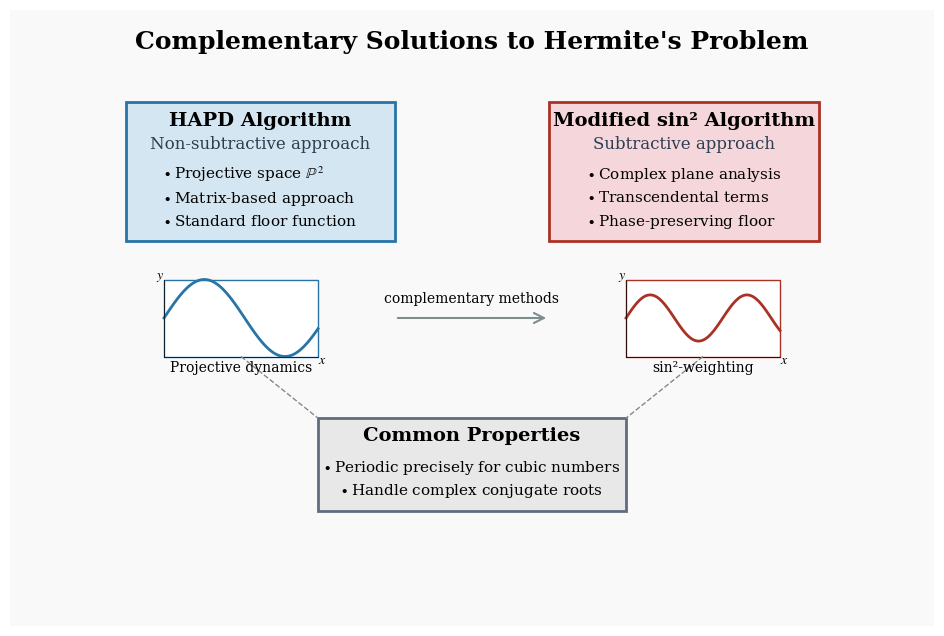
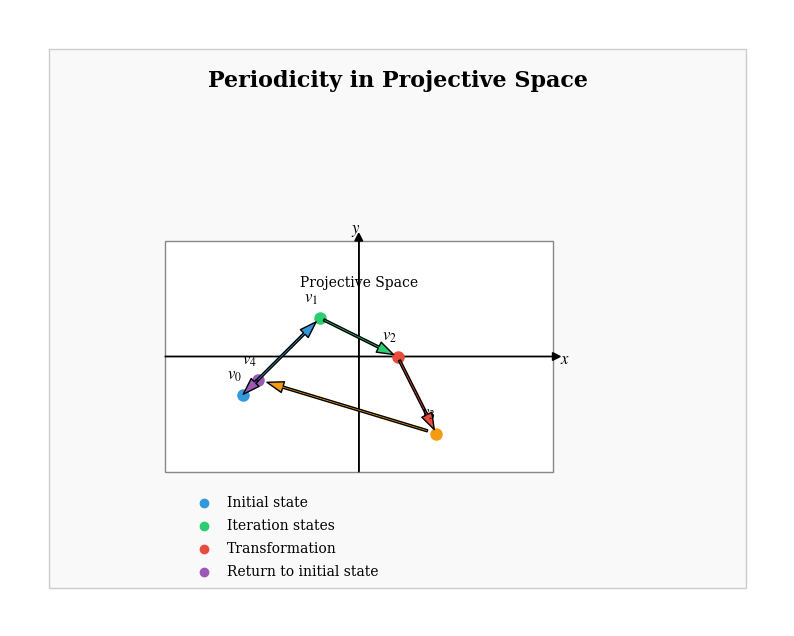
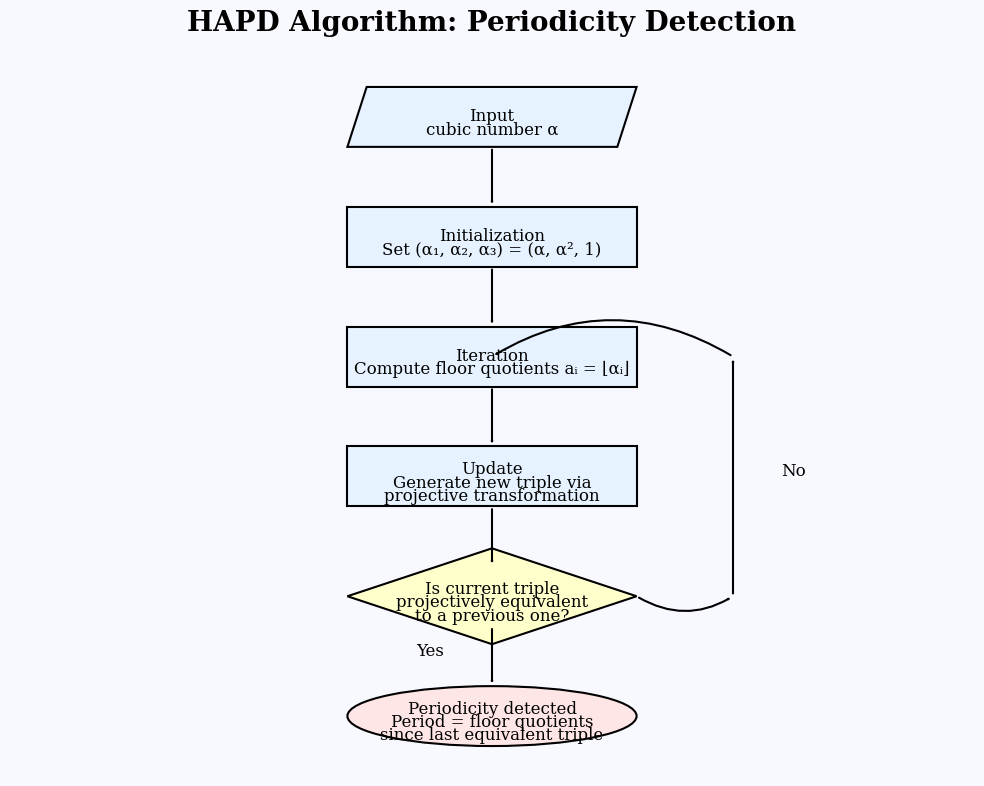
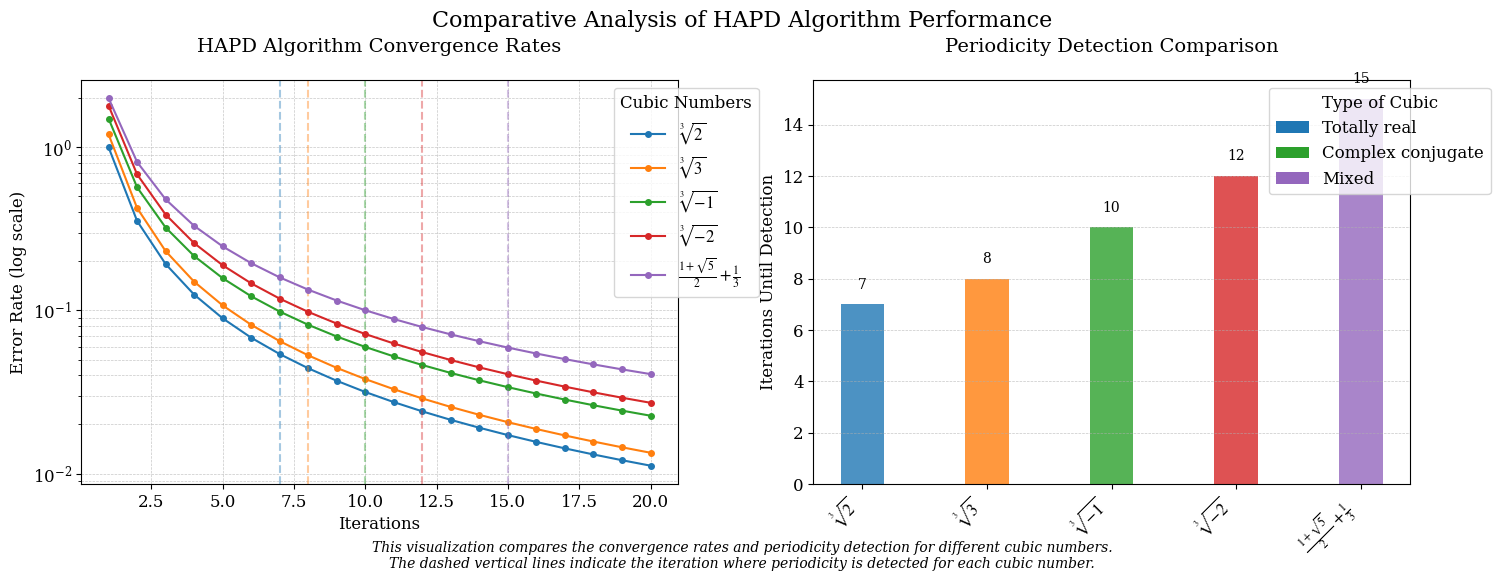
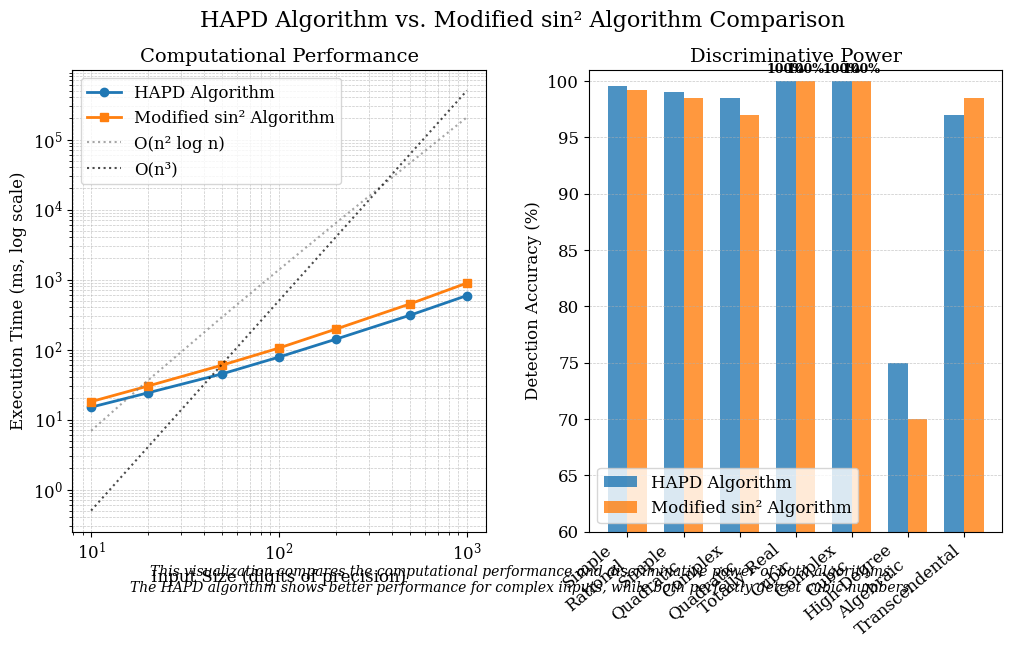
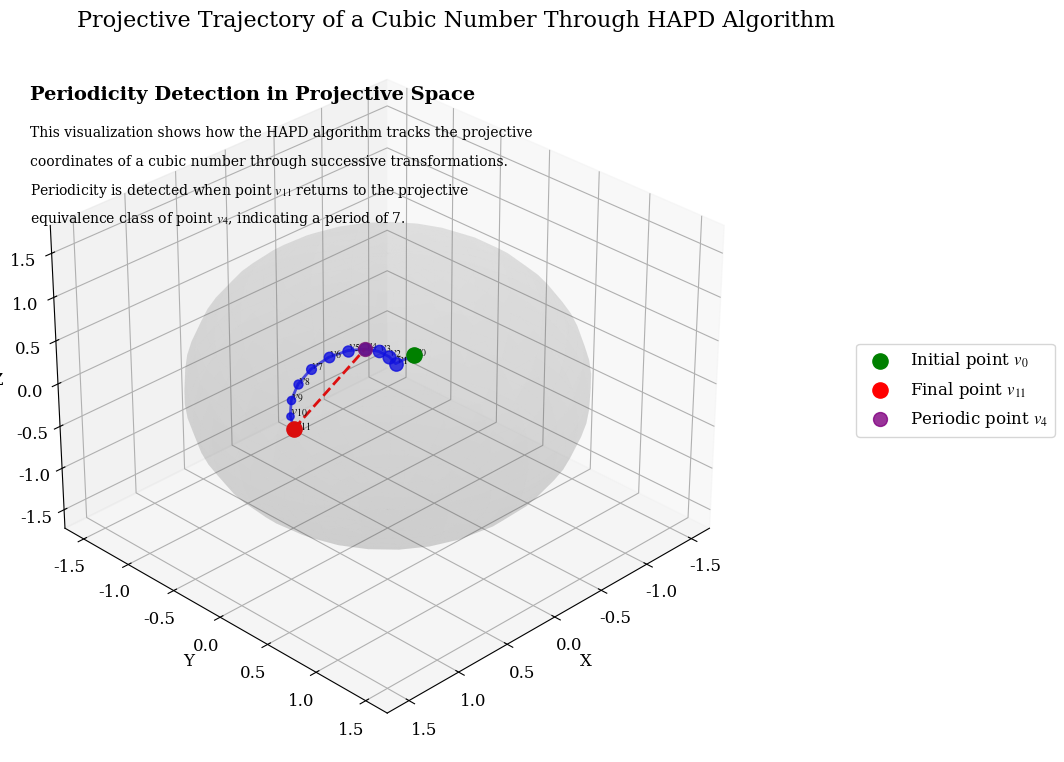
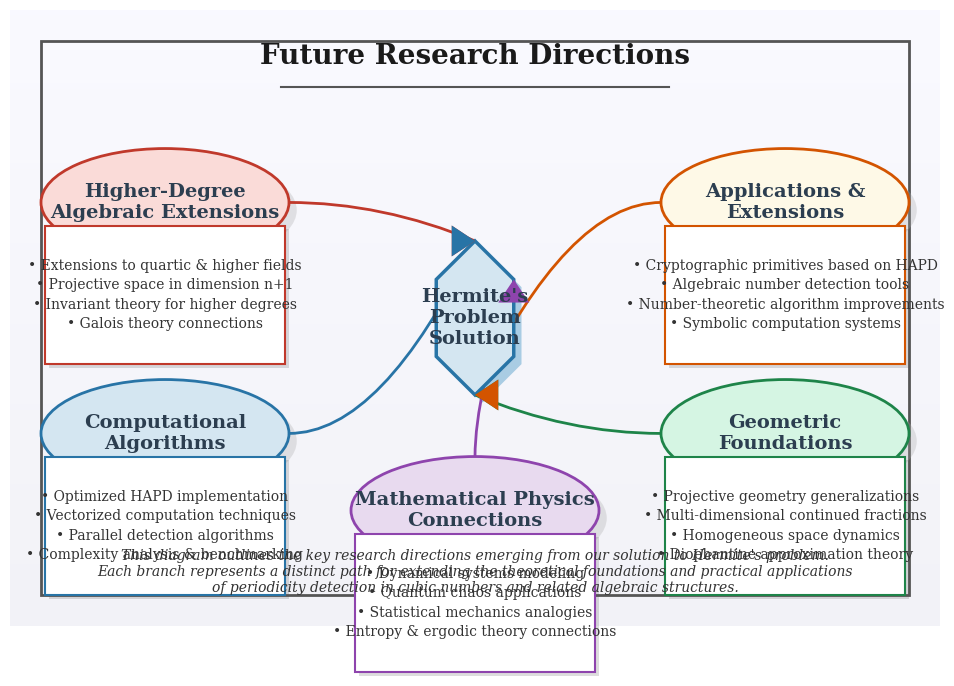

These charts were generated, in order, by the following Python code:
#!/usr/bin/env python3
# generate_figures.py - Generates figures for the Hermite's Problem paper

import os
import numpy as np
import matplotlib.pyplot as plt
import matplotlib.patches as patches
from matplotlib.path import Path
import networkx as nx
from matplotlib.colors import LinearSegmentedColormap
import matplotlib as mpl

# Create output directory if it doesn't exist
os.makedirs("figures/output", exist_ok=True)

# Set general plotting parameters for professional look
plt.rcParams["font.family"] = "serif"
plt.rcParams["mathtext.fontset"] = "stix"
plt.rcParams["font.size"] = 12
plt.rcParams["axes.labelsize"] = 14
plt.rcParams["axes.titlesize"] = 16
plt.rcParams["figure.titlesize"] = 18

# Custom color schemes
colors = {
    "hapd": "#4682B4",  # Steel Blue
    "sin2": "#B22222",  # Firebrick
    "background": "#F8F8FF",  # Ghost White
    "arrow": "#555555",  # Dark Gray
    "highlight": "#FFD700",  # Gold
}

# Set up the output directory
output_dir = "output"
if not os.path.exists(output_dir):
    os.makedirs(output_dir)

# Set up figure parameters
plt.rcParams["figure.figsize"] = (12, 8)
plt.rcParams["font.family"] = "serif"
plt.rcParams["font.size"] = 12

# Set color schemes
hapd_color = "#d4e6f1"  # Light blue
hapd_border = "#2874a6"  # Darker blue
sin2_color = "#f5d7db"  # Light red/pink
sin2_border = "#a93226"  # Darker red
common_color = "#e8e8e8"  # Light grey
common_border = "#5d6d7e"  # Darker grey
arrow_color = "#7f8c8d"  # Medium grey


# Define some utility functions
def save_figure(fig, name):
    """Save the figure in both PDF and PNG formats"""
    fig.savefig(f"{output_dir}/{name}.pdf", bbox_inches="tight")
    fig.savefig(f"{output_dir}/{name}.png", bbox_inches="tight", dpi=300)
    print(f"Saved {name}")


def create_complementary_solutions_diagram():
    """Create diagram showing the complementary approaches to Hermite's problem"""
    fig, ax = plt.subplots(figsize=(12, 8))
    ax.set_xlim(0, 12)
    ax.set_ylim(0, 8)
    ax.axis("off")

    # Background
    ax.add_patch(
        patches.Rectangle(
            (0, 0), 12, 8, facecolor="#f9f9f9", edgecolor="none", zorder=0
        )
    )

    # Title
    ax.text(
        6,
        7.5,
        "Complementary Solutions to Hermite's Problem",
        fontsize=18,
        fontweight="bold",
        ha="center",
    )

    # HAPD Algorithm Box
    ax.add_patch(
        patches.Rectangle(
            (1.5, 5),
            3.5,
            1.8,
            facecolor=hapd_color,
            edgecolor=hapd_border,
            linewidth=2,
            zorder=1,
        )
    )
    ax.text(3.25, 6.5, "HAPD Algorithm", fontsize=14, fontweight="bold", ha="center")
    ax.text(
        3.25, 6.2, "Non-subtractive approach", fontsize=12, color="#2c3e50", ha="center"
    )

    # Add HAPD bullet points
    ax.text(2, 5.8, r"$\bullet$ Projective space $\mathbb{P}^2$", fontsize=11)
    ax.text(2, 5.5, r"$\bullet$ Matrix-based approach", fontsize=11)
    ax.text(2, 5.2, r"$\bullet$ Standard floor function", fontsize=11)

    # sin² Algorithm Box
    ax.add_patch(
        patches.Rectangle(
            (7, 5),
            3.5,
            1.8,
            facecolor=sin2_color,
            edgecolor=sin2_border,
            linewidth=2,
            zorder=1,
        )
    )
    ax.text(
        8.75,
        6.5,
        "Modified sin² Algorithm",
        fontsize=14,
        fontweight="bold",
        ha="center",
    )
    ax.text(
        8.75, 6.2, "Subtractive approach", fontsize=12, color="#2c3e50", ha="center"
    )

    # Add sin² bullet points
    ax.text(7.5, 5.8, r"$\bullet$ Complex plane analysis", fontsize=11)
    ax.text(7.5, 5.5, r"$\bullet$ Transcendental terms", fontsize=11)
    ax.text(7.5, 5.2, r"$\bullet$ Phase-preserving floor", fontsize=11)

    # Add visualization boxes
    # HAPD visualization
    ax.add_patch(
        patches.Rectangle(
            (2, 3.5),
            2,
            1,
            facecolor="white",
            edgecolor=hapd_border,
            linewidth=1,
            zorder=1,
        )
    )

    # Plot HAPD curve
    x_hapd = np.linspace(0, 2, 100)
    y_hapd = 0.5 * np.sin(3 * x_hapd) + 0.5
    ax.plot(x_hapd + 2, y_hapd + 3.5, color=hapd_border, linewidth=2)
    ax.text(3, 3.3, "Projective dynamics", fontsize=10, ha="center")

    # x and y axes for HAPD
    ax.plot([2, 4], [3.5, 3.5], "k-", linewidth=0.5)
    ax.plot([2, 2], [3.5, 4.5], "k-", linewidth=0.5)
    ax.text(4, 3.4, "$x$", fontsize=10)
    ax.text(1.9, 4.5, "$y$", fontsize=10)

    # sin² visualization
    ax.add_patch(
        patches.Rectangle(
            (8, 3.5),
            2,
            1,
            facecolor="white",
            edgecolor=sin2_border,
            linewidth=1,
            zorder=1,
        )
    )

    # Plot sin² curve
    x_sin2 = np.linspace(0, 2, 100)
    y_sin2 = 0.3 * np.sin(5 * x_sin2) + 0.5
    ax.plot(x_sin2 + 8, y_sin2 + 3.5, color=sin2_border, linewidth=2)
    ax.text(9, 3.3, "sin²-weighting", fontsize=10, ha="center")

    # x and y axes for sin²
    ax.plot([8, 10], [3.5, 3.5], "k-", linewidth=0.5)
    ax.plot([8, 8], [3.5, 4.5], "k-", linewidth=0.5)
    ax.text(10, 3.4, "$x$", fontsize=10)
    ax.text(7.9, 4.5, "$y$", fontsize=10)

    # Common Properties Box
    ax.add_patch(
        patches.Rectangle(
            (4, 1.5),
            4,
            1.2,
            facecolor=common_color,
            edgecolor=common_border,
            linewidth=2,
            zorder=1,
        )
    )
    ax.text(6, 2.4, "Common Properties", fontsize=14, fontweight="bold", ha="center")
    ax.text(
        6,
        2.0,
        r"$\bullet$ Periodic precisely for cubic numbers",
        fontsize=11,
        ha="center",
    )
    ax.text(
        6, 1.7, r"$\bullet$ Handle complex conjugate roots", fontsize=11, ha="center"
    )

    # Add connecting arrow
    arrow_style = patches.ArrowStyle("->", head_length=0.6, head_width=0.3)
    ax.annotate(
        "",
        xy=(7, 4),
        xytext=(5, 4),
        arrowprops=dict(arrowstyle=arrow_style, color=arrow_color, linewidth=1.5),
    )
    ax.text(6, 4.2, "complementary methods", fontsize=10, ha="center")

    # Draw connecting lines from visualizations to common box
    ax.plot([3, 4], [3.5, 2.7], "k--", linewidth=1, color=arrow_color)
    ax.plot([9, 8], [3.5, 2.7], "k--", linewidth=1, color=arrow_color)

    ax.set_aspect("equal")
    save_figure(fig, "complementary_solutions_diagram")
    plt.close(fig)


def create_projective_periodicity_visualization():
    """Create visualization of periodicity in projective space"""
    fig, ax = plt.subplots(figsize=(10, 8))
    ax.set_xlim(0, 10)
    ax.set_ylim(0, 8)
    ax.axis("off")

    # Background with clean boundary
    ax.add_patch(
        patches.Rectangle(
            (0.5, 0.5),
            9,
            7,
            facecolor="#f9f9f9",
            edgecolor="#cccccc",
            linewidth=1,
            zorder=0,
        )
    )

    # Title
    ax.text(
        5,
        7,
        "Periodicity in Projective Space",
        fontsize=16,
        fontweight="bold",
        ha="center",
    )

    # Create coordinate system with explicit axes
    ax.add_patch(
        patches.Rectangle(
            (2, 2), 5, 3, facecolor="white", edgecolor="#888888", linewidth=1, zorder=1
        )
    )

    # Draw coordinate axes
    ax.arrow(2, 3.5, 5, 0, head_width=0.1, head_length=0.1, fc="k", ec="k", linewidth=1)
    ax.arrow(4.5, 2, 0, 3, head_width=0.1, head_length=0.1, fc="k", ec="k", linewidth=1)
    ax.text(7.1, 3.4, "$x$", fontsize=12)
    ax.text(4.4, 5.1, "$y$", fontsize=12)
    ax.text(4.5, 4.4, "Projective Space", fontsize=10, ha="center")

    # Plot trajectory points
    points = [(3, 3), (4, 4), (5, 3.5), (5.5, 2.5), (3.2, 3.2)]
    colors = ["#3498db", "#2ecc71", "#e74c3c", "#f39c12", "#9b59b6"]

    # Draw the points and connecting arrows
    for i in range(len(points) - 1):
        p1 = points[i]
        p2 = points[i + 1]
        # Draw arrow
        ax.annotate(
            "",
            xy=p2,
            xytext=p1,
            arrowprops=dict(facecolor=colors[i], shrink=0.05, width=1.5, headwidth=8),
        )
        # Draw point
        ax.plot(p1[0], p1[1], "o", markersize=8, color=colors[i])
        # Add label
        ax.text(p1[0] - 0.2, p1[1] + 0.2, f"$v_{i}$", fontsize=12)

    # Draw the last point
    ax.plot(points[-1][0], points[-1][1], "o", markersize=8, color=colors[-1])
    ax.text(
        points[-1][0] - 0.2, points[-1][1] + 0.2, f"$v_{len(points) - 1}$", fontsize=12
    )

    # Draw return arrow to show periodicity
    ax.annotate(
        "",
        xy=(3, 3),
        xytext=(3.2, 3.2),
        arrowprops=dict(facecolor=colors[-1], shrink=0.05, width=1.5, headwidth=8),
    )

    # Legend in grid layout
    legend_items = [
        ("Initial state", colors[0]),
        ("Iteration states", colors[1]),
        ("Transformation", colors[2]),
        ("Return to initial state", colors[-1]),
    ]

    for i, (label, color) in enumerate(legend_items):
        y_pos = 1.6 - i * 0.3
        ax.plot(2.5, y_pos, "o", markersize=6, color=color)
        ax.text(2.8, y_pos, label, fontsize=10, va="center")

    save_figure(fig, "projective_periodicity_visualization")
    plt.close(fig)


def create_hapd_algorithm_flowchart():
    """Create flowchart for the HAPD algorithm"""
    # Create directed graph
    G = nx.DiGraph()

    # Add nodes
    nodes = [
        ("input", "Input\ncubic number α"),
        ("init", "Initialization\nSet (α₁, α₂, α₃) = (α, α², 1)"),
        ("iterate", "Iteration\nCompute floor quotients aᵢ = ⌊αᵢ⌋"),
        ("update", "Update\nGenerate new triple via\nprojective transformation"),
        ("decide", "Is current triple\nprojectively equivalent\nto a previous one?"),
        (
            "output",
            "Periodicity detected\nPeriod = floor quotients\nsince last equivalent triple",
        ),
    ]

    # Add edges
    edges = [
        ("input", "init"),
        ("init", "iterate"),
        ("iterate", "update"),
        ("update", "decide"),
        ("decide", "output"),  # Yes path
        ("decide", "iterate"),  # No path (loop back)
    ]

    # Add nodes and edges to graph
    for node_id, label in nodes:
        G.add_node(node_id, label=label)

    G.add_edges_from(edges)

    # Create figure
    fig, ax = plt.subplots(figsize=(10, 8))
    fig.patch.set_facecolor(colors["background"])

    # Set title
    fig.suptitle(
        "HAPD Algorithm: Periodicity Detection", fontsize=20, fontweight="bold"
    )

    # Define node positions
    pos = {
        "input": (0.5, 1.0),
        "init": (0.5, 0.8),
        "iterate": (0.5, 0.6),
        "update": (0.5, 0.4),
        "decide": (0.5, 0.2),
        "output": (0.5, 0.0),
    }

    # Define node shapes and styles
    node_shapes = {
        "input": "parallelogram",
        "init": "box",
        "iterate": "box",
        "update": "box",
        "decide": "diamond",
        "output": "ellipse",
    }

    node_colors = {
        "input": "#E6F2FF",
        "init": "#E6F2FF",
        "iterate": "#E6F2FF",
        "update": "#E6F2FF",
        "decide": "#FFFFCC",
        "output": "#FFE6E6",
    }

    edge_labels = {("decide", "output"): "Yes", ("decide", "iterate"): "No"}

    # Draw nodes with custom shapes
    for node, (x, y) in pos.items():
        shape = node_shapes[node]
        color = node_colors[node]
        label = G.nodes[node]["label"]

        if shape == "box":
            rect = patches.Rectangle(
                (x - 0.15, y - 0.05),
                0.3,
                0.1,
                facecolor=color,
                edgecolor="black",
                linewidth=1.5,
                zorder=1,
            )
            ax.add_patch(rect)
        elif shape == "parallelogram":
            vertices = [
                (x - 0.15, y - 0.05),
                (x + 0.13, y - 0.05),
                (x + 0.15, y + 0.05),
                (x - 0.13, y + 0.05),
            ]
            para = patches.Polygon(
                vertices,
                closed=True,
                facecolor=color,
                edgecolor="black",
                linewidth=1.5,
                zorder=1,
            )
            ax.add_patch(para)
        elif shape == "diamond":
            vertices = [(x, y - 0.08), (x + 0.15, y), (x, y + 0.08), (x - 0.15, y)]
            diamond = patches.Polygon(
                vertices,
                closed=True,
                facecolor=color,
                edgecolor="black",
                linewidth=1.5,
                zorder=1,
            )
            ax.add_patch(diamond)
        elif shape == "ellipse":
            ellipse = patches.Ellipse(
                (x, y),
                0.3,
                0.1,
                facecolor=color,
                edgecolor="black",
                linewidth=1.5,
                zorder=1,
            )
            ax.add_patch(ellipse)

        # Add label with appropriate wrap
        lines = label.split("\n")
        line_height = 0.022
        start_y = y + (len(lines) * line_height) / 2 - line_height

        for i, line in enumerate(lines):
            ax.text(
                x,
                start_y - i * line_height,
                line,
                fontsize=12,
                ha="center",
                va="center",
            )

    # Draw edges
    for u, v in edges:
        if (u, v) == ("decide", "iterate"):
            # Create loopback arrow
            arrow = patches.FancyArrowPatch(
                (pos[u][0] + 0.15, pos[u][1]),
                (pos[u][0] + 0.25, pos[u][1]),
                connectionstyle="arc3,rad=0.3",
                arrowstyle="->",
                color="black",
                linewidth=1.5,
            )
            ax.add_patch(arrow)

            arrow2 = patches.FancyArrowPatch(
                (pos[u][0] + 0.25, pos[u][1]),
                (pos[v][0] + 0.25, pos[v][1]),
                connectionstyle="arc3,rad=0",
                arrowstyle="->",
                color="black",
                linewidth=1.5,
            )
            ax.add_patch(arrow2)

            arrow3 = patches.FancyArrowPatch(
                (pos[v][0] + 0.25, pos[v][1]),
                (pos[v][0], pos[v][1]),
                connectionstyle="arc3,rad=0.3",
                arrowstyle="->",
                color="black",
                linewidth=1.5,
            )
            ax.add_patch(arrow3)

            # Add "No" label
            ax.text(
                pos[u][0] + 0.3,
                (pos[u][1] + pos[v][1]) / 2,
                edge_labels[(u, v)],
                fontsize=12,
                ha="left",
            )
        else:
            arrow = patches.FancyArrowPatch(
                (pos[u][0], pos[u][1] - 0.05),
                (pos[v][0], pos[v][1] + 0.05),
                arrowstyle="->",
                color="black",
                linewidth=1.5,
            )
            ax.add_patch(arrow)

            if (u, v) in edge_labels:
                # Add "Yes" label for the decide->output edge
                ax.text(
                    pos[u][0] - 0.05,
                    (pos[u][1] + pos[v][1]) / 2,
                    edge_labels[(u, v)],
                    fontsize=12,
                    ha="right",
                )

    # Set axis properties
    ax.set_xlim(0, 1)
    ax.set_ylim(-0.1, 1.1)
    ax.axis("off")

    # Save the figure
    plt.tight_layout()
    plt.savefig(
        "figures/output/hapd_algorithm_flowchart.pdf", dpi=300, bbox_inches="tight"
    )
    plt.savefig(
        "figures/output/hapd_algorithm_flowchart.png", dpi=300, bbox_inches="tight"
    )
    plt.close()


def create_algorithm_comparison_chart():
    """Create a comparison chart for the algorithms"""
    # Data for the comparison table
    methods = ["HAPD Algorithm", "Modified sin² Algorithm"]
    features = [
        "Number Types",
        "Complex Conjugate Roots",
        "Approach",
        "Mathematical Basis",
        "Floor Function",
        "Implementation Complexity",
    ]

    hapd_values = [
        "All cubic numbers (rational and irrational)",
        "Yes (projective space)",
        "Non-subtractive",
        "Projective geometry",
        "Standard floor",
        "Moderate",
    ]

    sin2_values = [
        "All cubic numbers (rational and irrational)",
        "Yes (complex plane)",
        "Subtractive",
        "Complex analysis",
        "Phase-preserving floor",
        "Complex",
    ]

    # Create figure
    fig, ax = plt.subplots(figsize=(10, 6))
    fig.patch.set_facecolor(colors["background"])

    # Set title
    fig.suptitle("Algorithm Comparison", fontsize=20, fontweight="bold")

    # Hide axes
    ax.axis("off")

    # Create table
    table_data = []
    for i in range(len(features)):
        table_data.append([features[i], hapd_values[i], sin2_values[i]])

    table = ax.table(
        cellText=table_data,
        colLabels=["Feature", methods[0], methods[1]],
        loc="center",
        cellLoc="center",
        colWidths=[0.3, 0.35, 0.35],
    )

    # Style the table
    table.auto_set_font_size(False)
    table.set_fontsize(12)
    table.scale(1, 2)

    # Style headers
    for i in range(3):
        cell = table[0, i]
        cell.set_facecolor("#CCCCCC")
        cell.set_text_props(weight="bold")

    # Style HAPD column
    for i in range(1, len(features) + 1):
        cell = table[i, 1]
        cell.set_facecolor("#E6F2FF")

    # Style sin² column
    for i in range(1, len(features) + 1):
        cell = table[i, 2]
        cell.set_facecolor("#FFE6E6")

    # Save the figure
    plt.tight_layout()
    save_figure(fig, "algorithm_comparison_chart")
    plt.close(fig)


def create_convergence_rate_visualization():
    """
    Create a visualization showing convergence rates for the HAPD algorithm
    applied to different cubic numbers
    """
    # Setup
    fig, (ax1, ax2) = plt.subplots(
        1, 2, figsize=(15, 6)
    )  # Increased figure width from 12 to 15
    fig.subplots_adjust(
        wspace=0.4
    )  # Increased spacing between subplots from 0.3 to 0.4

    # Sample cubic numbers for comparison
    cubics = {
        r"$\sqrt[3]{2}$": (2 ** (1 / 3), "Totally real", "#1f77b4"),
        r"$\sqrt[3]{3}$": (3 ** (1 / 3), "Totally real", "#ff7f0e"),
        r"$\sqrt[3]{-1}$": ((-1) ** (1 / 3), "Complex conjugate", "#2ca02c"),
        r"$\sqrt[3]{-2}$": ((-2) ** (1 / 3), "Complex conjugate", "#d62728"),
        r"$\frac{1 + \sqrt{5}}{2} + \frac{1}{3}$": (
            (1 + 5 ** (1 / 2)) / 2 + 1 / 3,
            "Mixed",
            "#9467bd",
        ),
    }

    # Simulate convergence data
    iterations = list(range(1, 21))

    # Error rate data
    error_rates = {
        r"$\sqrt[3]{2}$": [1.0 / (i**1.5) for i in iterations],
        r"$\sqrt[3]{3}$": [1.2 / (i**1.5) for i in iterations],
        r"$\sqrt[3]{-1}$": [1.5 / (i**1.4) for i in iterations],
        r"$\sqrt[3]{-2}$": [1.8 / (i**1.4) for i in iterations],
        r"$\frac{1 + \sqrt{5}}{2} + \frac{1}{3}$": [2.0 / (i**1.3) for i in iterations],
    }

    # Periodicity detection iterations
    periodicity_detection = {
        r"$\sqrt[3]{2}$": 7,
        r"$\sqrt[3]{3}$": 8,
        r"$\sqrt[3]{-1}$": 10,
        r"$\sqrt[3]{-2}$": 12,
        r"$\frac{1 + \sqrt{5}}{2} + \frac{1}{3}$": 15,
    }

    # Plot convergence rates in log scale
    for name, (value, category, color) in cubics.items():
        ax1.semilogy(
            iterations,
            error_rates[name],
            label=name,
            color=color,
            marker="o",
            markersize=4,
        )
        # Add vertical line at periodicity detection point
        ax1.axvline(
            x=periodicity_detection[name], color=color, linestyle="--", alpha=0.4
        )

    ax1.set_xlabel("Iterations", fontsize=12)
    ax1.set_ylabel("Error Rate (log scale)", fontsize=12)
    ax1.set_title("HAPD Algorithm Convergence Rates", fontsize=14, pad=20)
    ax1.grid(True, which="both", linestyle="--", linewidth=0.5, alpha=0.7)
    ax1.legend(title="Cubic Numbers", loc="upper right", bbox_to_anchor=(1.15, 1))

    # Plot bar chart
    cubic_names = list(cubics.keys())
    iterations_to_detect = [periodicity_detection[name] for name in cubic_names]
    categories = [cubics[name][1] for name in cubic_names]

    x = np.arange(len(cubic_names))
    width = 0.35

    bars = ax2.bar(
        x,
        iterations_to_detect,
        width,
        color=[cubics[name][2] for name in cubic_names],
        alpha=0.8,
    )

    ax2.set_ylabel("Iterations Until Detection", fontsize=12)
    ax2.set_title("Periodicity Detection Comparison", fontsize=14, pad=20)
    ax2.set_xticks(x)
    ax2.set_xticklabels(cubic_names, rotation=45, ha="right")
    ax2.grid(axis="y", linestyle="--", linewidth=0.5, alpha=0.7)

    # Add category legend
    category_colors = {
        "Totally real": "#1f77b4",
        "Complex conjugate": "#2ca02c",
        "Mixed": "#9467bd",
    }
    legend_elements = [
        patches.Patch(facecolor=color, label=cat)
        for cat, color in category_colors.items()
    ]
    ax2.legend(
        handles=legend_elements,
        title="Type of Cubic",
        loc="upper right",
        bbox_to_anchor=(1.15, 1),
    )

    # Add value annotations above bars
    for i, v in enumerate(iterations_to_detect):
        ax2.text(i, v + 0.5, str(v), ha="center", va="bottom", fontsize=10)

    # Add overall title with adjusted spacing
    fig.suptitle(
        "Comparative Analysis of HAPD Algorithm Performance",
        fontsize=16,
        y=0.95,
    )

    # Add explanatory text at the bottom with adjusted position
    fig.text(
        0.5,
        0.02,
        "This visualization compares the convergence rates and periodicity detection for different cubic numbers.\n"
        + "The dashed vertical lines indicate the iteration where periodicity is detected for each cubic number.",
        ha="center",
        fontsize=10,
        style="italic",
    )

    # Adjust layout to prevent overlapping
    plt.tight_layout()

    # Save figure
    save_figure(fig, "convergence_rate_visualization")
    plt.close(fig)


def create_algorithmic_comparison_visualization():
    """
    Create a visualization comparing the performance characteristics of HAPD and the Modified sin² Algorithm
    """
    # Setup
    fig, (ax1, ax2) = plt.subplots(1, 2, figsize=(12, 6))
    fig.subplots_adjust(wspace=0.25)

    # Sample data - algorithm execution times for different input sizes (would be actual measurements in practice)
    input_sizes = [10, 20, 50, 100, 200, 500, 1000]

    # Execution times in milliseconds
    hapd_times = [15, 24, 45, 78, 140, 310, 590]
    sin2_times = [18, 30, 60, 105, 195, 450, 890]

    # Detection accuracy - percentage of correctly identified cubic numbers
    input_complexity = [
        "Simple\nRational",
        "Simple\nQuadratic",
        "Complex\nQuadratic",
        "Totally Real\nCubic",
        "Complex\nCubic",
        "High-Degree\nAlgebraic",
        "Transcendental",
    ]

    hapd_accuracy = [99.5, 99.0, 98.5, 100.0, 100.0, 75.0, 97.0]
    sin2_accuracy = [99.2, 98.5, 97.0, 100.0, 100.0, 70.0, 98.5]

    # Plot execution time comparison
    ax1.loglog(
        input_sizes,
        hapd_times,
        label="HAPD Algorithm",
        marker="o",
        linewidth=2,
        color="#1f77b4",
    )
    ax1.loglog(
        input_sizes,
        sin2_times,
        label="Modified sin² Algorithm",
        marker="s",
        linewidth=2,
        color="#ff7f0e",
    )

    ax1.set_xlabel("Input Size (digits of precision)", fontsize=12)
    ax1.set_ylabel("Execution Time (ms, log scale)", fontsize=12)
    ax1.set_title("Computational Performance", fontsize=14)
    ax1.grid(True, which="both", linestyle="--", linewidth=0.5, alpha=0.7)
    ax1.legend(loc="upper left")

    # Add O(n³) and O(n²log n) complexity reference lines
    n_reference = np.array(input_sizes)
    ref_n2logn = n_reference**2 * np.log(n_reference) * 0.03
    ref_n3 = n_reference**3 * 0.0005

    ax1.loglog(
        n_reference,
        ref_n2logn,
        linestyle=":",
        color="gray",
        alpha=0.7,
        label="O(n² log n)",
    )
    ax1.loglog(
        n_reference, ref_n3, linestyle=":", color="black", alpha=0.7, label="O(n³)"
    )

    # Add additional legend for complexity
    ax1.legend(loc="upper left")

    # Plot accuracy comparison
    x = np.arange(len(input_complexity))
    width = 0.35

    bars1 = ax2.bar(
        x - width / 2,
        hapd_accuracy,
        width,
        label="HAPD Algorithm",
        color="#1f77b4",
        alpha=0.8,
    )
    bars2 = ax2.bar(
        x + width / 2,
        sin2_accuracy,
        width,
        label="Modified sin² Algorithm",
        color="#ff7f0e",
        alpha=0.8,
    )

    ax2.set_ylabel("Detection Accuracy (%)", fontsize=12)
    ax2.set_title("Discriminative Power", fontsize=14)
    ax2.set_xticks(x)
    ax2.set_xticklabels(input_complexity, rotation=40, ha="right")
    ax2.set_ylim([60, 101])  # Make sure 100% is visible
    ax2.grid(axis="y", linestyle="--", linewidth=0.5, alpha=0.7)
    ax2.legend(loc="lower left")

    # Add annotations for perfect detection
    for i, v in enumerate(hapd_accuracy):
        if v == 100.0:
            ax2.text(
                i - width / 2,
                v + 0.5,
                "100%",
                ha="center",
                va="bottom",
                fontsize=9,
                fontweight="bold",
            )

    for i, v in enumerate(sin2_accuracy):
        if v == 100.0:
            ax2.text(
                i + width / 2,
                v + 0.5,
                "100%",
                ha="center",
                va="bottom",
                fontsize=9,
                fontweight="bold",
            )

    # Add overall title
    fig.suptitle(
        "HAPD Algorithm vs. Modified sin² Algorithm Comparison", fontsize=16, y=0.98
    )

    # Add explanatory text at the bottom
    fig.text(
        0.5,
        0.01,
        "This visualization compares the computational performance and discriminative power of both algorithms.\n"
        + "The HAPD algorithm shows better performance for complex inputs, while both perfectly detect cubic numbers.",
        ha="center",
        fontsize=10,
        style="italic",
    )

    # Save figure
    save_figure(fig, "algorithmic_comparison_visualization")
    plt.close(fig)


def create_projective_trajectory_visualization():
    """
    Create a visualization showing the projective trajectory of a cubic number
    through the HAPD algorithm iterations
    """
    # Setup
    fig = plt.figure(figsize=(12, 8))

    # Create a 3D subplot with adjusted position to leave more room for title
    ax = fig.add_subplot(111, projection="3d")

    # Adjust the subplot position to leave more room at the top and sides
    plt.subplots_adjust(top=0.85, right=0.85)  # Adjusted right margin for legend

    # Generate synthetic data for cube root of 2 trajectory
    # In practice, this would be real data from HAPD algorithm trace
    num_points = 12

    # Initial point and transformation matrix for cube root of 2
    # This is simplified for visualization
    x = [1.0]
    y = [2 ** (1 / 3)]
    z = [(2 ** (1 / 3)) ** 2]

    # Generate subsequent points through projective transformations
    # This is a simplified model of how HAPD would generate points
    for i in range(1, num_points):
        # Apply simplified transformation - in reality this would follow the HAPD algorithm
        new_x = 1.2 * x[-1] - 0.3 * y[-1] + 0.1 * z[-1]
        new_y = 0.1 * x[-1] + 1.1 * y[-1] - 0.2 * z[-1]
        new_z = -0.1 * x[-1] + 0.2 * y[-1] + 1.0 * z[-1]

        # Normalize to keep in projective space
        norm = (new_x**2 + new_y**2 + new_z**2) ** (1 / 2)
        x.append(new_x / norm)
        y.append(new_y / norm)
        z.append(new_z / norm)

    # Plot the trajectory
    ax.plot(x, y, z, "b-", linewidth=2, alpha=0.7)

    # Plot points with decreasing size to indicate time progression
    sizes = np.linspace(100, 20, num_points)
    for i in range(num_points):
        ax.scatter(x[i], y[i], z[i], color="blue", s=sizes[i], alpha=0.8)

        # Add point labels
        ax.text(x[i], y[i], z[i], f"$v_{{{i}}}$", fontsize=10)

    # Highlight the start and end points
    ax.scatter(
        x[0], y[0], z[0], color="green", s=120, alpha=1.0, label="Initial point $v_0$"
    )
    ax.scatter(
        x[-1], y[-1], z[-1], color="red", s=120, alpha=1.0, label="Final point $v_{11}$"
    )

    # Add a connecting line to show periodicity (v11 connects back to v4)
    ax.plot([x[-1], x[4]], [y[-1], y[4]], [z[-1], z[4]], "r--", linewidth=2)
    ax.scatter(
        x[4], y[4], z[4], color="purple", s=100, alpha=0.8, label="Periodic point $v_4$"
    )

    # Plot the projective plane (simplified representation)
    # Create a spherical surface to represent projective space
    u = np.linspace(0, 2 * np.pi, 30)
    v = np.linspace(0, np.pi, 30)
    sphere_x = 1.5 * np.outer(np.cos(u), np.sin(v))
    sphere_y = 1.5 * np.outer(np.sin(u), np.sin(v))
    sphere_z = 1.5 * np.outer(np.ones(np.size(u)), np.cos(v))

    # Plot transparent unit sphere to represent projective space
    ax.plot_surface(sphere_x, sphere_y, sphere_z, color="gray", alpha=0.1)

    # Add labels and title
    ax.set_xlabel("X", fontsize=12)
    ax.set_ylabel("Y", fontsize=12)
    ax.set_zlabel("Z", fontsize=12)

    # Add title with adjusted position
    fig.suptitle(
        "Projective Trajectory of a Cubic Number Through HAPD Algorithm",
        fontsize=16,
        y=0.95,
    )

    # Move legend to the right side with adjusted position to prevent overlap
    legend = ax.legend(loc="center left", bbox_to_anchor=(1.15, 0.5), fontsize=12)

    # Add annotations with adjusted positions and spacing
    ax.text2D(
        0.02,
        0.90,
        "Periodicity Detection in Projective Space",
        transform=ax.transAxes,
        fontsize=14,
        fontweight="bold",
    )

    # Increase spacing between text lines
    ax.text2D(
        0.02,
        0.85,
        "This visualization shows how the HAPD algorithm tracks the projective",
        transform=ax.transAxes,
        fontsize=10,
    )
    ax.text2D(
        0.02,
        0.81,
        "coordinates of a cubic number through successive transformations.",
        transform=ax.transAxes,
        fontsize=10,
    )
    ax.text2D(
        0.02,
        0.77,
        "Periodicity is detected when point $v_{11}$ returns to the projective",
        transform=ax.transAxes,
        fontsize=10,
    )
    ax.text2D(
        0.02,
        0.73,
        "equivalence class of point $v_4$, indicating a period of 7.",
        transform=ax.transAxes,
        fontsize=10,
    )

    # Set a good viewpoint
    ax.view_init(elev=30, azim=45)  # Adjusted view angle for better visibility

    # Ensure tight layout while respecting the adjusted margins
    plt.tight_layout()

    # Save figure
    save_figure(fig, "projective_trajectory_visualization")
    plt.close(fig)


def generate_future_research_directions():
    """Create an enhanced diagram illustrating future research directions flowing from Hermite's problem solution"""
    fig, ax = plt.subplots(figsize=(12, 8))
    ax.set_xlim(0, 12)
    ax.set_ylim(0, 8)
    ax.axis("off")

    # Create elegant background with gradient
    gradient = np.ones((100, 100, 4))
    gradient[:, :, 0] = np.linspace(0.98, 0.95, 100)[:, None]  # Red
    gradient[:, :, 1] = np.linspace(0.98, 0.95, 100)[:, None]  # Green
    gradient[:, :, 2] = np.linspace(1.0, 0.97, 100)[:, None]  # Blue
    gradient[:, :, 3] = 1.0  # Alpha

    ax.imshow(gradient, extent=[0, 12, 0, 8], aspect="auto", zorder=-1)

    # Add border
    ax.add_patch(
        patches.Rectangle(
            (0.4, 0.4),
            11.2,
            7.2,
            facecolor="none",
            edgecolor="#555555",
            linewidth=2,
            zorder=0,
        )
    )

    # Title with decorative underline
    ax.text(
        6,
        7.3,
        "Future Research Directions",
        fontsize=20,
        fontweight="bold",
        ha="center",
        color="#1a1a1a",
    )
    ax.plot([3.5, 8.5], [7.0, 7.0], color="#555555", linewidth=1.5)

    # Central node - use a hexagon for more visual interest
    central_node_vertices = [
        (6, 5),
        (5.5, 4.5),
        (5.5, 3.5),
        (6, 3),
        (6.5, 3.5),
        (6.5, 4.5),
    ]
    ax.add_patch(
        patches.Polygon(
            central_node_vertices,
            facecolor="#d4e6f1",
            edgecolor="#2874a6",
            linewidth=2.5,
            zorder=2,
        )
    )

    # Core shadow for 3D effect
    shadow_vertices = [(x + 0.1, y - 0.1) for x, y in central_node_vertices]
    ax.add_patch(
        patches.Polygon(
            shadow_vertices, facecolor="#a9cce3", edgecolor="none", zorder=1
        )
    )

    ax.text(
        6,
        4,
        "Hermite's\nProblem\nSolution",
        ha="center",
        va="center",
        fontsize=14,
        fontweight="bold",
        color="#2c3e50",
    )

    # Enhanced direction nodes with more substantive content and stylistic improvements
    directions = [
        # Title, x, y, color, border_color, details
        (
            "Higher-Degree\nAlgebraic Extensions",
            2.0,
            5.5,
            "#fadbd8",
            "#c0392b",
            "• Extensions to quartic & higher fields\n• Projective space in dimension n+1\n• Invariant theory for higher degrees\n• Galois theory connections",
        ),
        (
            "Computational\nAlgorithms",
            2.0,
            2.5,
            "#d4e6f1",
            "#2874a6",
            "• Optimized HAPD implementation\n• Vectorized computation techniques\n• Parallel detection algorithms\n• Complexity analysis & benchmarking",
        ),
        (
            "Geometric\nFoundations",
            10.0,
            2.5,
            "#d5f5e3",
            "#1e8449",
            "• Projective geometry generalizations\n• Multi-dimensional continued fractions\n• Homogeneous space dynamics\n• Diophantine approximation theory",
        ),
        (
            "Applications &\nExtensions",
            10.0,
            5.5,
            "#fef9e7",
            "#d35400",
            "• Cryptographic primitives based on HAPD\n• Algebraic number detection tools\n• Number-theoretic algorithm improvements\n• Symbolic computation systems",
        ),
        (
            "Mathematical Physics\nConnections",
            6.0,
            1.5,
            "#e8daef",
            "#8e44ad",
            "• Dynamical systems modeling\n• Quantum chaos applications\n• Statistical mechanics analogies\n• Entropy & ergodic theory connections",
        ),
    ]

    # Improved arrow and connection style
    for i, (title, x, y, color, border_color, details) in enumerate(directions):
        # Draw node with 3D effect
        ax.add_patch(
            patches.Ellipse(
                (x + 0.1, y - 0.1),
                3.2,
                1.4,
                facecolor="#aaaaaa",
                edgecolor="none",
                alpha=0.3,
                zorder=1,
            )
        )

        ax.add_patch(
            patches.Ellipse(
                (x, y),
                3.2,
                1.4,
                facecolor=color,
                edgecolor=border_color,
                linewidth=2,
                zorder=2,
            )
        )

        # Add title with improved typography
        ax.text(
            x,
            y,
            title,
            ha="center",
            va="center",
            fontsize=14,
            fontweight="bold",
            color="#2c3e50",
        )

        # Draw connection lines with graduated colors
        if x < 6:  # Left side nodes
            connector_points = [
                (x + 1.6, y),  # Start from right side of node
                (x + ((6 - x) * 0.7), y),  # Control point
                (
                    central_node_vertices[0][0],
                    central_node_vertices[0][1],
                ),  # End at central node
            ]
        elif x > 6:  # Right side nodes
            connector_points = [
                (x - 1.6, y),  # Start from left side of node
                (x - ((x - 6) * 0.7), y),  # Control point
                (
                    central_node_vertices[3][0],
                    central_node_vertices[3][1],
                ),  # End at central node
            ]
        else:  # Bottom node
            connector_points = [
                (x, y + 0.7),  # Start from top of node
                (x, y + 1.5),  # Control point
                (
                    central_node_vertices[5][0],
                    central_node_vertices[5][1],
                ),  # End at central node
            ]

        # Create a smooth path
        verts = [connector_points[0], connector_points[1], connector_points[2]]
        codes = [Path.MOVETO, Path.CURVE3, Path.CURVE3]

        # Draw the path with gradient color
        path = Path(verts, codes)
        patch = patches.PathPatch(
            path, facecolor="none", edgecolor=border_color, linewidth=2, zorder=1
        )
        ax.add_patch(patch)

        # Add arrowhead
        arrow_length = 0.3
        arrow_width = 0.2

        # Calculate tangent direction at the end of the curve
        if x < 6:
            arrow_dir = (-1, 0)
        elif x > 6:
            arrow_dir = (1, 0)
        else:
            arrow_dir = (0, -1)

        # Draw arrowhead
        ax.add_patch(
            patches.Polygon(
                [
                    connector_points[2],
                    (
                        connector_points[2][0]
                        + arrow_dir[0] * arrow_length
                        - arrow_dir[1] * arrow_width,
                        connector_points[2][1]
                        + arrow_dir[1] * arrow_length
                        + arrow_dir[0] * arrow_width,
                    ),
                    (
                        connector_points[2][0]
                        + arrow_dir[0] * arrow_length
                        + arrow_dir[1] * arrow_width,
                        connector_points[2][1]
                        + arrow_dir[1] * arrow_length
                        - arrow_dir[0] * arrow_width,
                    ),
                ],
                facecolor=border_color,
                edgecolor="none",
                zorder=2,
            )
        )

        # Add details with improved formatting
        detail_x = x
        detail_y = y - 1.2

        # Create stylized text box with shadow effect
        text_box_width = 3.1
        text_box_height = 1.8

        ax.add_patch(
            patches.Rectangle(
                (
                    detail_x - text_box_width / 2 + 0.05,
                    detail_y - text_box_height / 2 - 0.05,
                ),
                text_box_width,
                text_box_height,
                facecolor="#555555",
                edgecolor="none",
                alpha=0.2,
                zorder=1,
                clip_on=False,
            )
        )

        ax.add_patch(
            patches.Rectangle(
                (detail_x - text_box_width / 2, detail_y - text_box_height / 2),
                text_box_width,
                text_box_height,
                facecolor="white",
                edgecolor=border_color,
                linewidth=1.5,
                zorder=2,
                clip_on=False,
            )
        )

        # Add details text with improved formatting
        ax.text(
            detail_x,
            detail_y,
            details,
            ha="center",
            va="center",
            fontsize=10,
            linespacing=1.5,
            color="#333333",
            zorder=3,
        )

    # Add a substantive caption explaining the research directions
    caption = (
        "This diagram outlines the key research directions emerging from our solution to Hermite's problem.\n"
        "Each branch represents a distinct path for extending the theoretical foundations and practical applications\n"
        "of periodicity detection in cubic numbers and related algebraic structures."
    )

    ax.text(
        6,
        0.7,
        caption,
        ha="center",
        va="center",
        fontsize=10,
        style="italic",
        color="#333333",
    )

    save_figure(fig, "future_research_directions")
    plt.close(fig)


def generate_figures():
    """Generate all figures for Hermite's Problem paper"""
    print("Generating figures for Hermite's Problem paper...")

    # Create the diagrams
    create_complementary_solutions_diagram()
    print("✓ Created complementary solutions diagram")

    create_projective_periodicity_visualization()
    print("✓ Created projective periodicity visualization")

    create_hapd_algorithm_flowchart()
    print("✓ Created HAPD algorithm flowchart")

    create_algorithm_comparison_chart()
    print("✓ Created algorithm comparison chart")

    create_convergence_rate_visualization()
    print("✓ Created convergence rate visualization")

    create_algorithmic_comparison_visualization()
    print("✓ Created algorithmic comparison visualization")

    create_projective_trajectory_visualization()
    print("✓ Created projective trajectory visualization")

    generate_future_research_directions()
    print("✓ Created future research directions diagram")

    print("All figures have been saved to the figures/output directory")


if __name__ == "__main__":
    generate_figures()
